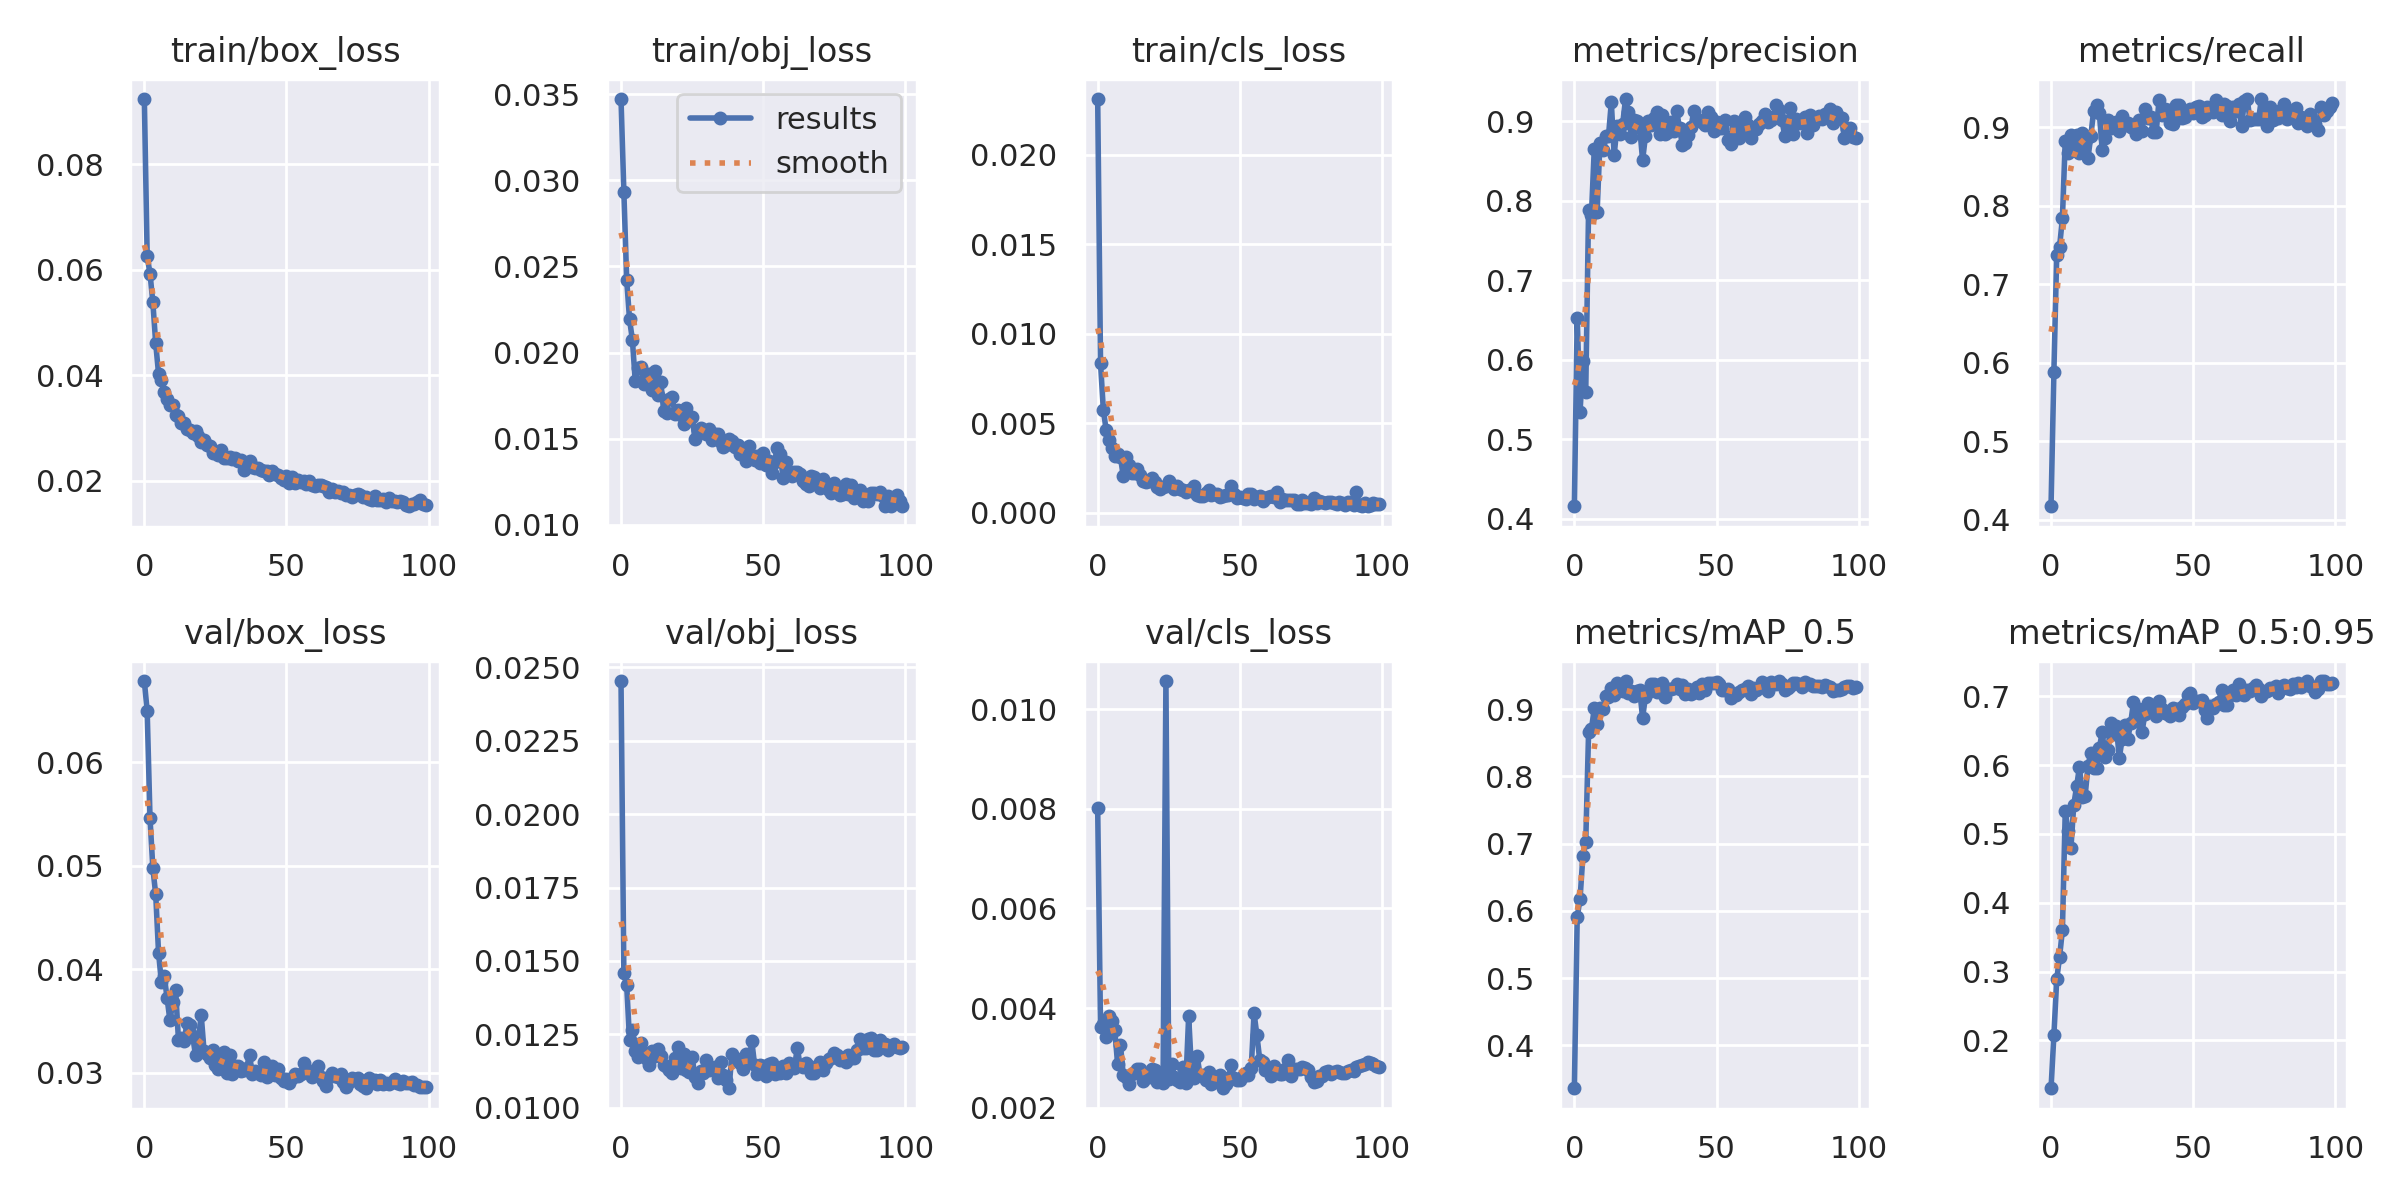

Values plotted in this chart, from the file beside it:
epoch, train/box_loss, train/obj_loss, train/cls_loss, metrics/precision, metrics/recall, metrics/mAP_0.5, metrics/mAP_0.5:0.95, val/box_loss, val/obj_loss, val/cls_loss, x/lr0, x/lr1, x/lr2
0, 0.09239, 0.03473, 0.02312, 0.4156, 0.4169, 0.336, 0.1303, 0.06785, 0.02454, 0.008006, 0.07046, 0.003282, 0.003282
1, 0.06257, 0.02934, 0.008355, 0.6529, 0.5878, 0.5906, 0.2071, 0.06495, 0.01459, 0.003617, 0.0404, 0.00655, 0.00655
2, 0.0593, 0.02421, 0.005734, 0.5343, 0.7377, 0.6178, 0.2888, 0.05458, 0.01417, 0.003672, 0.01026, 0.009752, 0.009752
3, 0.05383, 0.02193, 0.004617, 0.5977, 0.7476, 0.6819, 0.321, 0.04976, 0.01232, 0.00341, 0.009703, 0.009703, 0.009703
4, 0.04605, 0.02074, 0.004057, 0.5593, 0.7839, 0.7023, 0.3604, 0.04724, 0.01266, 0.003849, 0.009703, 0.009703, 0.009703
5, 0.04031, 0.01836, 0.003646, 0.7885, 0.883, 0.8655, 0.5336, 0.0416, 0.01194, 0.003737, 0.009604, 0.009604, 0.009604
6, 0.03904, 0.01911, 0.003192, 0.7819, 0.867, 0.8704, 0.5039, 0.03874, 0.01173, 0.003565, 0.009505, 0.009505, 0.009505
7, 0.03691, 0.01915, 0.003291, 0.8646, 0.89, 0.9011, 0.4798, 0.03937, 0.01219, 0.002879, 0.009406, 0.009406, 0.009406
8, 0.03558, 0.01817, 0.00313, 0.7852, 0.8709, 0.8779, 0.5425, 0.03721, 0.01185, 0.003267, 0.009307, 0.009307, 0.009307
9, 0.03445, 0.0184, 0.002048, 0.8726, 0.8895, 0.9015, 0.5693, 0.03507, 0.01167, 0.002654, 0.009208, 0.009208, 0.009208
10, 0.03429, 0.01874, 0.003141, 0.8635, 0.8677, 0.9002, 0.5977, 0.03679, 0.01147, 0.002613, 0.009109, 0.009109, 0.009109
11, 0.03252, 0.01781, 0.002664, 0.8812, 0.8924, 0.9199, 0.5538, 0.03798, 0.01192, 0.002478, 0.00901, 0.00901, 0.00901
12, 0.03236, 0.01891, 0.002251, 0.881, 0.881, 0.9184, 0.5559, 0.03319, 0.01177, 0.002683, 0.008911, 0.008911, 0.008911
13, 0.03104, 0.01756, 0.002259, 0.9235, 0.8606, 0.9315, 0.5988, 0.0334, 0.01199, 0.00272, 0.008812, 0.008812, 0.008812
14, 0.03089, 0.01828, 0.002464, 0.8571, 0.8894, 0.9218, 0.6184, 0.03303, 0.01178, 0.002776, 0.008713, 0.008713, 0.008713
15, 0.02978, 0.01662, 0.0021, 0.8934, 0.9213, 0.9389, 0.5957, 0.03482, 0.01144, 0.002784, 0.008614, 0.008614, 0.008614
16, 0.0297, 0.01649, 0.001799, 0.8839, 0.9278, 0.9281, 0.5957, 0.0346, 0.0114, 0.002532, 0.008515, 0.008515, 0.008515
17, 0.02915, 0.0173, 0.00172, 0.8966, 0.9178, 0.9275, 0.6252, 0.03358, 0.01127, 0.002657, 0.008416, 0.008416, 0.008416
18, 0.02939, 0.01741, 0.001798, 0.9276, 0.8714, 0.942, 0.6481, 0.03167, 0.01119, 0.002623, 0.008317, 0.008317, 0.008317
19, 0.02847, 0.01643, 0.001949, 0.9116, 0.8858, 0.9246, 0.6121, 0.03312, 0.01171, 0.002769, 0.008218, 0.008218, 0.008218
20, 0.02743, 0.01665, 0.001747, 0.88, 0.9087, 0.927, 0.6215, 0.03559, 0.01208, 0.002753, 0.008119, 0.008119, 0.008119
21, 0.02771, 0.01639, 0.001461, 0.9009, 0.8989, 0.9202, 0.6613, 0.0321, 0.01136, 0.002524, 0.00802, 0.00802, 0.00802
22, 0.02673, 0.01583, 0.001358, 0.8998, 0.903, 0.9276, 0.6459, 0.0318, 0.01184, 0.002675, 0.007921, 0.007921, 0.007921
23, 0.02662, 0.01678, 0.001427, 0.8913, 0.9066, 0.9281, 0.6566, 0.03147, 0.01128, 0.002496, 0.007822, 0.007822, 0.007822
24, 0.02528, 0.0161, 0.001482, 0.8506, 0.8955, 0.887, 0.6104, 0.0322, 0.01121, 0.01056, 0.007723, 0.007723, 0.007723
25, 0.02553, 0.01627, 0.001776, 0.8808, 0.9137, 0.9188, 0.6376, 0.03073, 0.01174, 0.002571, 0.007624, 0.007624, 0.007624
26, 0.02497, 0.01499, 0.001502, 0.8998, 0.9027, 0.9249, 0.659, 0.03034, 0.01105, 0.00287, 0.007525, 0.007525, 0.007525
27, 0.02576, 0.0155, 0.001365, 0.895, 0.9053, 0.9381, 0.6386, 0.03124, 0.01083, 0.002618, 0.007426, 0.007426, 0.007426
28, 0.02441, 0.01564, 0.001508, 0.9037, 0.8998, 0.937, 0.6611, 0.03201, 0.01126, 0.002559, 0.007327, 0.007327, 0.007327
29, 0.02429, 0.01552, 0.001326, 0.9118, 0.8991, 0.9252, 0.6913, 0.03, 0.01119, 0.002519, 0.007228, 0.007228, 0.007228
30, 0.02456, 0.01526, 0.001279, 0.884, 0.891, 0.9275, 0.6647, 0.03173, 0.01163, 0.002806, 0.007129, 0.007129, 0.007129
31, 0.02422, 0.01556, 0.001152, 0.9079, 0.9089, 0.9388, 0.6825, 0.02992, 0.0113, 0.002486, 0.00703, 0.00703, 0.00703
32, 0.02424, 0.01491, 0.001262, 0.8831, 0.8949, 0.9189, 0.6484, 0.03069, 0.01134, 0.003835, 0.006931, 0.006931, 0.006931
33, 0.02372, 0.01524, 0.001245, 0.8859, 0.9238, 0.9296, 0.6738, 0.03062, 0.0114, 0.002743, 0.006832, 0.006832, 0.006832
34, 0.02395, 0.01527, 0.001522, 0.8982, 0.9119, 0.93, 0.6898, 0.03015, 0.01103, 0.002598, 0.006733, 0.006733, 0.006733
35, 0.02206, 0.01478, 0.0009858, 0.8878, 0.9127, 0.9318, 0.6801, 0.03024, 0.01155, 0.003031, 0.006634, 0.006634, 0.006634
36, 0.0234, 0.0145, 0.0009372, 0.9123, 0.8934, 0.9372, 0.6816, 0.0305, 0.01113, 0.002657, 0.006535, 0.006535, 0.006535
37, 0.02369, 0.01462, 0.0009256, 0.8909, 0.8941, 0.9301, 0.672, 0.03174, 0.01094, 0.002664, 0.006436, 0.006436, 0.006436
38, 0.02269, 0.01496, 0.001099, 0.8697, 0.9352, 0.9359, 0.6938, 0.02984, 0.01066, 0.002549, 0.006337, 0.006337, 0.006337
39, 0.02235, 0.01484, 0.001256, 0.8722, 0.9162, 0.9229, 0.681, 0.0302, 0.01182, 0.002721, 0.006238, 0.006238, 0.006238
40, 0.02248, 0.01453, 0.00103, 0.8826, 0.9238, 0.9297, 0.6765, 0.02997, 0.01168, 0.002482, 0.006139, 0.006139, 0.006139
41, 0.02211, 0.0146, 0.001049, 0.8918, 0.9219, 0.9227, 0.6747, 0.02977, 0.01159, 0.002516, 0.00604, 0.00604, 0.00604
42, 0.02181, 0.01408, 0.00107, 0.9123, 0.9055, 0.9251, 0.6715, 0.03103, 0.01154, 0.002602, 0.005941, 0.005941, 0.005941
43, 0.02194, 0.01429, 0.0009107, 0.9012, 0.9045, 0.9333, 0.6834, 0.02954, 0.01131, 0.002658, 0.005842, 0.005842, 0.005842
44, 0.02115, 0.01372, 0.0009694, 0.9017, 0.9283, 0.9235, 0.6811, 0.02982, 0.01182, 0.002389, 0.005743, 0.005743, 0.005743
45, 0.02184, 0.01458, 0.0009808, 0.8984, 0.9286, 0.9376, 0.6728, 0.03066, 0.01154, 0.002472, 0.005644, 0.005644, 0.005644
46, 0.02129, 0.01397, 0.0009834, 0.895, 0.9122, 0.9283, 0.6852, 0.02974, 0.01227, 0.002596, 0.005545, 0.005545, 0.005545
47, 0.02112, 0.01377, 0.001491, 0.9115, 0.9124, 0.9394, 0.6887, 0.03041, 0.01145, 0.00285, 0.005446, 0.005446, 0.005446
48, 0.02058, 0.01398, 0.001036, 0.9046, 0.9178, 0.9389, 0.702, 0.0295, 0.01114, 0.00259, 0.005347, 0.005347, 0.005347
49, 0.0202, 0.01357, 0.0008389, 0.887, 0.9234, 0.9388, 0.7056, 0.0292, 0.01147, 0.00256, 0.005248, 0.005248, 0.005248
50, 0.02086, 0.01414, 0.0008827, 0.8986, 0.9183, 0.9412, 0.69, 0.02937, 0.01141, 0.002551, 0.005149, 0.005149, 0.005149
51, 0.0195, 0.01349, 0.0008395, 0.8907, 0.9262, 0.9379, 0.6928, 0.02898, 0.01109, 0.002641, 0.00505, 0.00505, 0.00505
52, 0.02064, 0.01368, 0.0008005, 0.8911, 0.927, 0.9292, 0.6936, 0.02947, 0.01148, 0.002686, 0.004951, 0.004951, 0.004951
53, 0.01962, 0.01301, 0.001065, 0.9007, 0.9125, 0.9289, 0.6943, 0.02988, 0.01154, 0.002656, 0.004852, 0.004852, 0.004852
54, 0.02006, 0.01367, 0.001076, 0.8765, 0.9157, 0.9307, 0.6805, 0.02969, 0.01114, 0.002786, 0.004753, 0.004753, 0.004753
55, 0.01978, 0.01446, 0.0008008, 0.8715, 0.9262, 0.9167, 0.6682, 0.02992, 0.01128, 0.003896, 0.004654, 0.004654, 0.004654
56, 0.02001, 0.01409, 0.0008805, 0.9002, 0.923, 0.9219, 0.6855, 0.03096, 0.01118, 0.003455, 0.004555, 0.004555, 0.004555
57, 0.01942, 0.01271, 0.0009299, 0.8909, 0.9193, 0.9214, 0.6832, 0.03038, 0.01141, 0.002958, 0.004456, 0.004456, 0.004456
58, 0.01996, 0.01361, 0.0006513, 0.8783, 0.9346, 0.9252, 0.6895, 0.02994, 0.01118, 0.002914, 0.004357, 0.004357, 0.004357
59, 0.01916, 0.01292, 0.0008365, 0.8857, 0.9261, 0.9293, 0.6915, 0.02961, 0.01153, 0.002764, 0.004258, 0.004258, 0.004258
... 40 more rows
